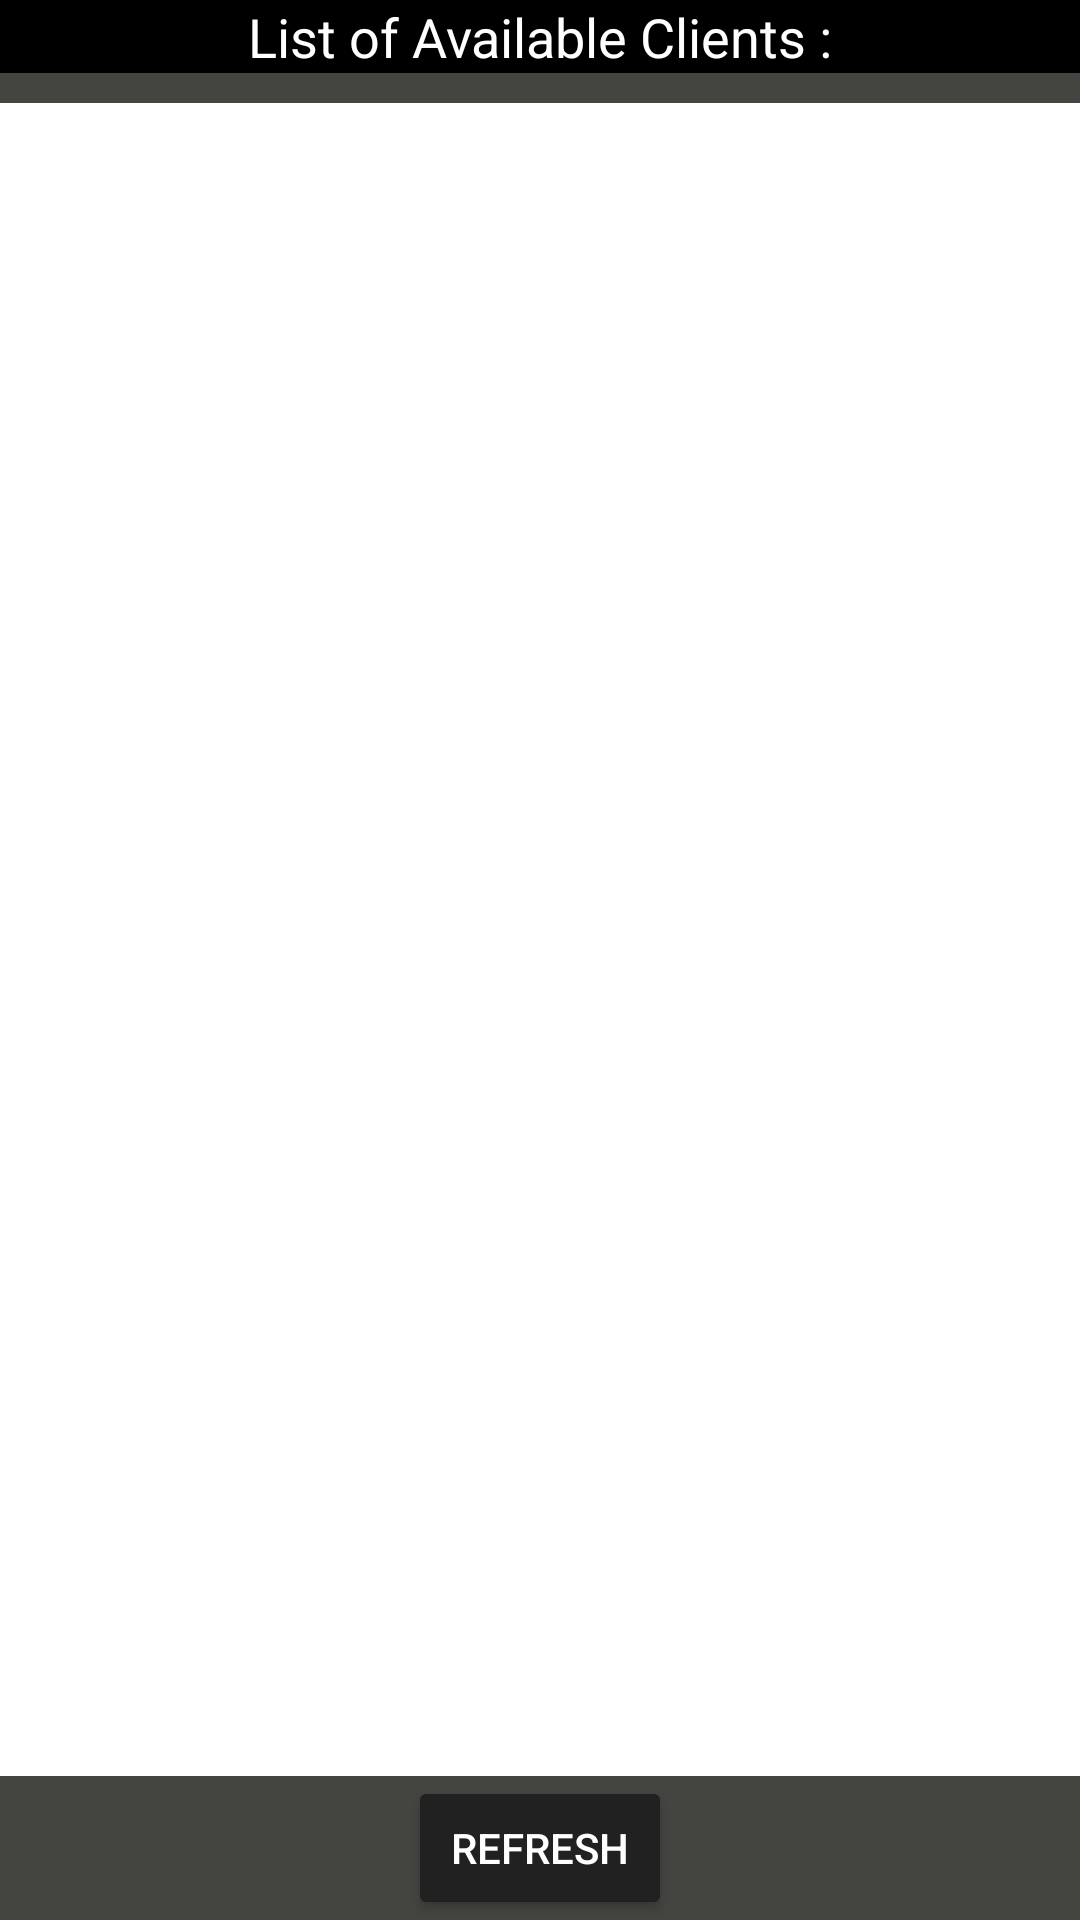

Reconstruct the res/layout file that produces this screen, plus the resources it refers to.
<!-- AndroidManifest.xml: application theme AppTheme -->
<!-- res/layout/activity_client_list.xml -->
<RelativeLayout xmlns:android="http://schemas.android.com/apk/res/android"
    xmlns:tools="http://schemas.android.com/tools"
    android:layout_width="match_parent"
    android:layout_height="match_parent"
    android:paddingBottom="@dimen/activity_vertical_margin"
    android:paddingLeft="@dimen/activity_horizontal_margin"
    android:paddingRight="@dimen/activity_horizontal_margin"
    android:paddingTop="@dimen/activity_vertical_margin"
    tools:context="com.android.networkscanner.ClientListActivity"
    android:background="@color/bg">
    <TextView
        android:background="@android:color/black"
        android:layout_width="match_parent"
        android:layout_height="wrap_content"
        android:textAppearance="?android:attr/textAppearanceMedium"
        android:text="List of Available Clients :"
        android:id="@+id/textView"
        android:textAlignment="center"
        android:layout_alignParentTop="true"
        android:layout_alignParentLeft="true"
        android:layout_alignParentStart="true"
        android:textColor="@android:color/white"/>

    <ScrollView
        android:id="@+id/SCROLLER_ID2"
        android:layout_marginTop="10dp"
        android:layout_width="fill_parent"
        android:layout_height="match_parent"
        android:scrollbars="vertical"
        android:fillViewport="true"
        android:layout_below="@+id/textView"
        android:layout_above="@+id/refresh"
        android:layout_centerHorizontal="true"
        android:textColor="@color/textcolor">
        <ListView
            android:background="@android:color/white"
            android:id="@android:id/list"
            android:layout_width="fill_parent"
            android:layout_height="fill_parent"
            android:drawSelectorOnTop="false"
            android:padding="4dp"
            android:textColor="@android:color/background_light"/>
    </ScrollView>
    <Button
        android:layout_width="wrap_content"
        android:layout_height="wrap_content"
        android:text="Refresh"
        android:id="@+id/refresh"
        android:layout_alignParentBottom="true"
        android:layout_centerHorizontal="true"
        android:theme="@style/AppTheme.Button"/>
</RelativeLayout>
<!-- resources referenced by this layout -->
<resources>
  <color name="bg">#444440</color>
  <color name="textcolor">#fff</color>
  <style name="AppTheme.Button" parent="Widget.AppCompat.Button.Colored">
          <item name="colorButtonNormal">@color/btnbg</item>
          <item name="android:textColor">@color/textcolor</item>
      </style>
  <style name="AppTheme" parent="Theme.AppCompat.Light.DarkActionBar">
          
          
      </style>
  <color name="btnbg">#212121</color>
</resources>
